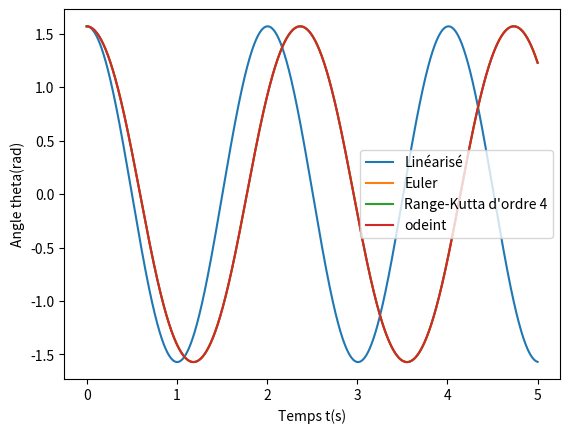

The script that saved this image:
import numpy as np
import matplotlib.pyplot as plt
import scipy.integrate as sc

##Definition de la fonction pendule(Y,t)

def pendule(Y,t):
    return(np.array([Y[1],(-g/L)*np.sin(Y[0])]))

##Declaration des variables

g = 9.81
L = 1
tfin = 5
n = 100000
h = tfin/n
theta0 = np.pi/2

t = np.linspace(0,tfin,n)

##Problème linéarisé

Y = np.zeros(n)

for i in range(n):
    Y[i] = theta0*np.cos(np.sqrt(g/L)*t[i])

##Problème avec Euler

Y0 = np.array([theta0,0])
Ye = np.zeros((n,2))

Ye[0][:] = Y0

for i in range(1,n):
    Ye[i][:] = Ye[i-1][:] + h*pendule(Ye[i-1][:],i-1)

##Problème avec Range-Kutta ordre 4

Y0 = np.array([theta0,0])
Yrk = np.zeros((n,2))

Yrk[0][:] = Y0

k1 = np.zeros(2)
k2 = np.zeros(2)
k3 = np.zeros(2)
k4 = np.zeros(2)

for i in range(1,n):
    k1 = pendule(Yrk[i-1],i-1)
    k2 = Yrk[i-1][:] + (h/2)*k1
    k2 = pendule(k2,i-1)
    k3 = Yrk[i-1][:] + (h/2)*k2
    k3 = pendule(k3,i-1)
    k4 = Yrk[i-1][:] + h*k3
    k4 = pendule(k4,i-1)

    Yrk[i][:] = Yrk[i-1][:] + (h/6)*(k1+2*k2+2*k3+k4)

##Problème avec odeint

Y0 = np.array([theta0,0])
Yode = sc.odeint(pendule,Y0,t)

##Tracés

plt.plot(t,Y,label="Linéarisé")
plt.plot(t,Ye[:,0],label="Euler")
plt.plot(t,Yrk[:,0],label="Range-Kutta d'ordre 4")
plt.plot(t,Yode[:,0],label="odeint")
plt.xlabel("Temps t(s)")
plt.ylabel("Angle theta(rad)")
plt.legend()
plt.show()


